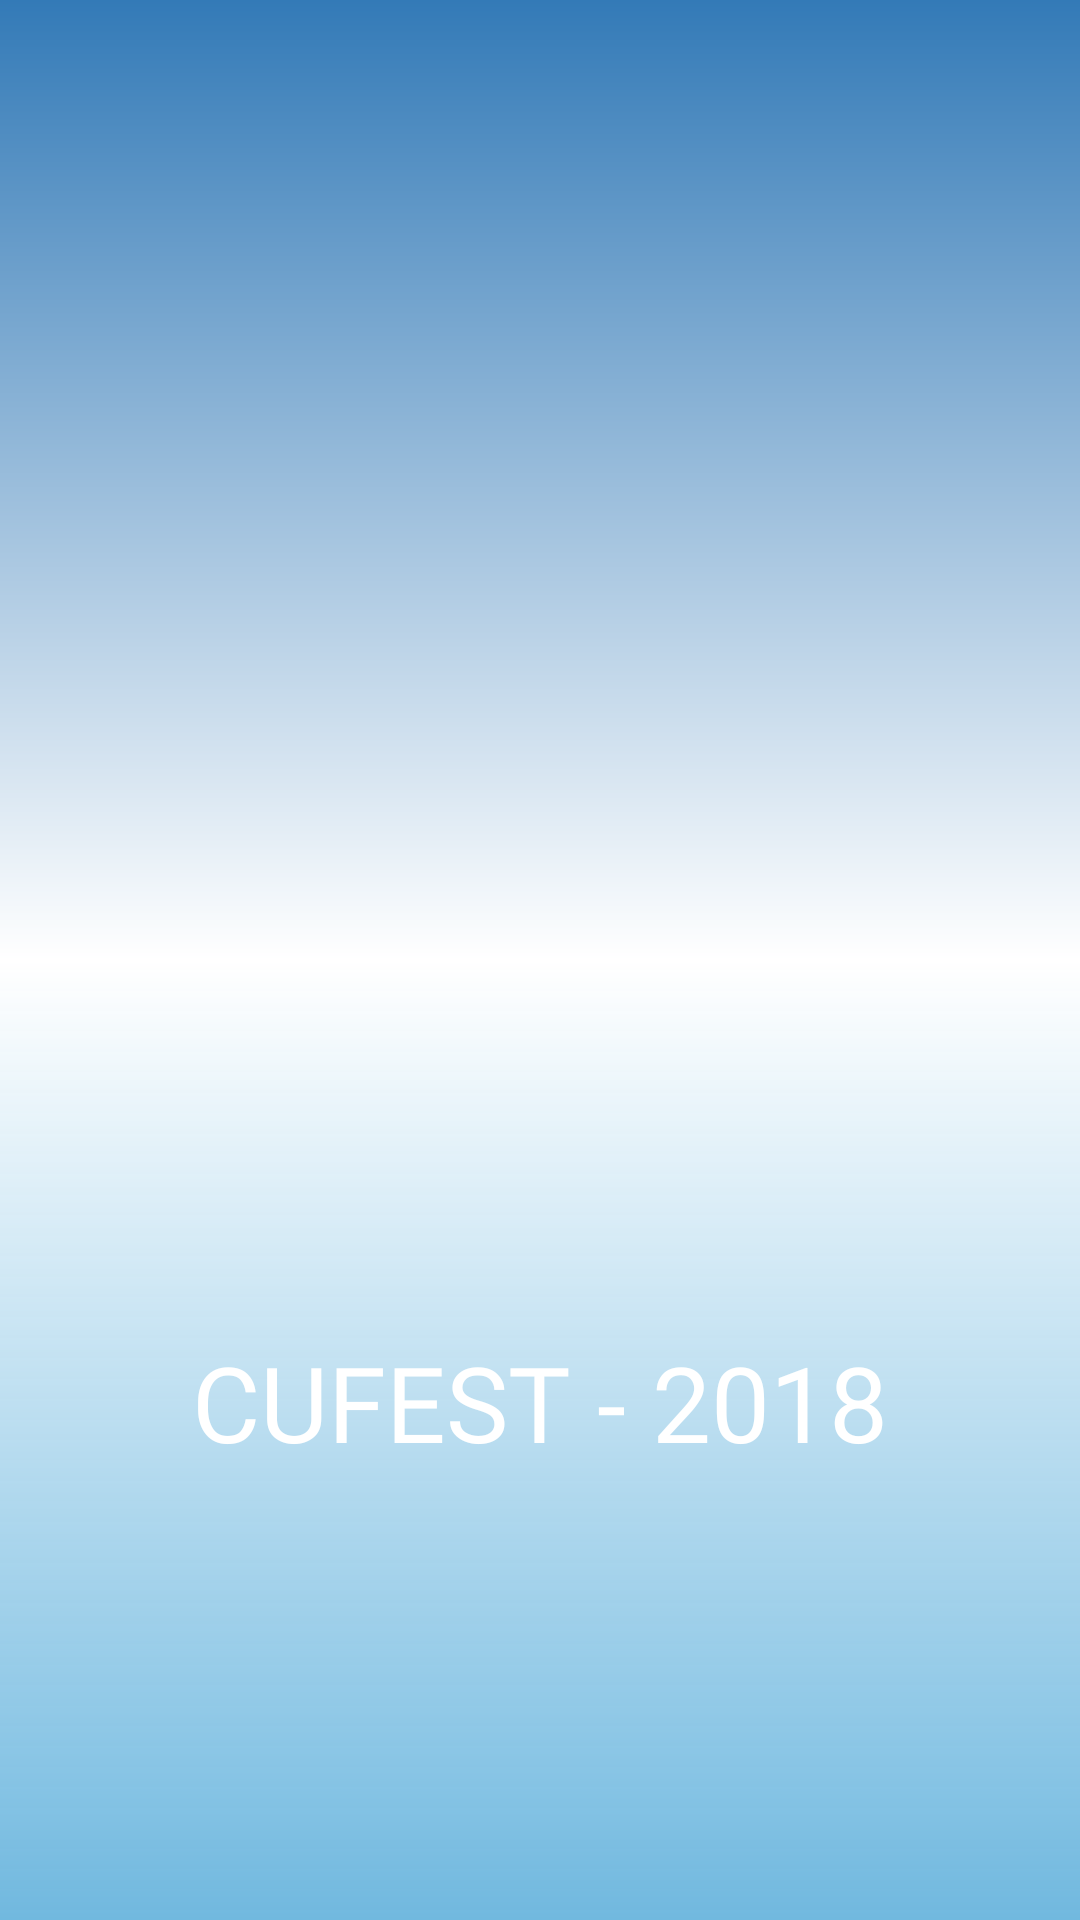

Write the Android layout XML for this screen, with the resource values it uses.
<!-- AndroidManifest.xml: application theme AppTheme -->
<!-- res/layout/activity_splash.xml -->
<?xml version="1.0" encoding="utf-8"?>
<RelativeLayout xmlns:android="http://schemas.android.com/apk/res/android"
    xmlns:app="http://schemas.android.com/apk/res-auto"
    xmlns:tools="http://schemas.android.com/tools"
    android:layout_width="match_parent"
    android:layout_height="match_parent"
    android:background="@drawable/bg">

    <ImageView
        android:layout_width="200sp"
        android:layout_height="200sp"
        android:layout_centerInParent="true"
        android:src="@drawable/cumilarge"
        android:id="@+id/imageView" />

    <TextView
        android:layout_width="wrap_content"
        android:layout_height="wrap_content"
        android:layout_below="@+id/imageView"
        android:layout_centerHorizontal="true"
        android:layout_marginTop="24dp"
        android:text="CUFEST - 2018"
        android:fontFamily="@font/myriadpro_bold"
        android:textColor="@android:color/white"
        android:textSize="35sp" />

</RelativeLayout>
<!-- resources referenced by this layout -->
<resources>
  <!-- drawable bg (drawable) -->
  <?xml version="1.0" encoding="utf-8"?>
  <shape xmlns:android="http://schemas.android.com/apk/res/android"
      android:shape="rectangle">
      <gradient
          android:startColor="#d052aad9"
          android:centerColor="#ffffff"
          android:endColor="@color/blue"
          android:angle="90"/>
  
  </shape>
  <!-- drawable cumilarge: png bitmap (mipmap-hdpi, 749364 bytes) -->
  <style name="AppTheme" parent="Theme.AppCompat.Light.NoActionBar">
          
          <item name="colorPrimary">@color/colorPrimary</item>
          <item name="colorPrimaryDark">@color/colorPrimaryDark</item>
          <item name="colorAccent">@color/colorAccent</item>
          <item name="android:windowAnimationStyle">@style/CustomActivityAnimation</item>
      </style>
  <color name="blue">#337ab7</color>
  <color name="colorPrimary">#337ab7</color>
  <color name="colorPrimaryDark">#1d62af</color>
  <color name="colorAccent">#FF004D</color>
  <style name="CustomActivityAnimation" parent="@android:style/Animation.Activity">
          <item name="android:activityOpenEnterAnimation">@anim/slide_in_right</item>
          <item name="android:activityOpenExitAnimation">@anim/slide_out_left</item>
          <item name="android:activityCloseEnterAnimation">@anim/slide_in_left</item>
          <item name="android:activityCloseExitAnimation">@anim/slide_out_right</item>
      </style>
</resources>
